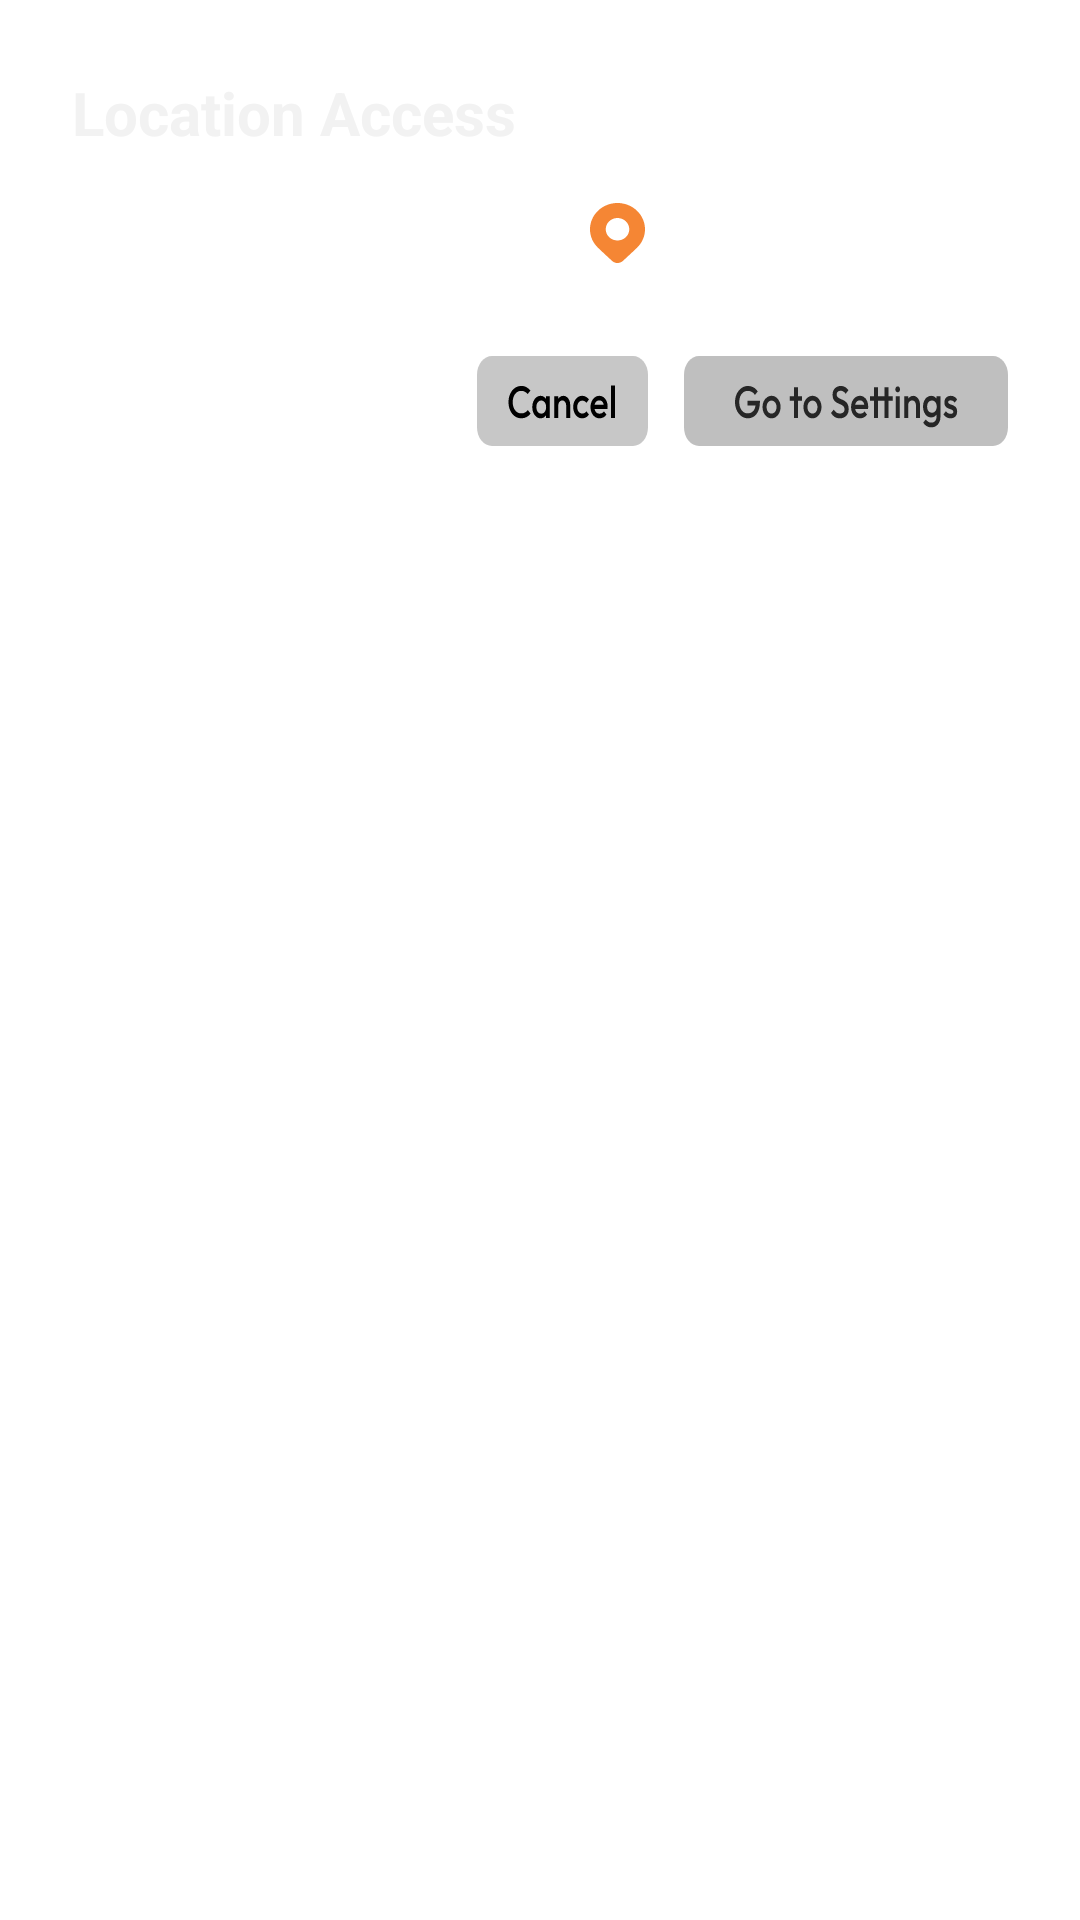

The Android layout XML behind this screen, and the referenced resources:
<!-- AndroidManifest.xml: application theme AppTheme -->
<!-- res/layout/dialogue_location_access.xml -->
<LinearLayout xmlns:android="http://schemas.android.com/apk/res/android"
    android:id="@+id/dialogRoot"
    android:layout_width="450dp"
    android:layout_height="wrap_content"
    android:background="@drawable/dialog_bg_light"
    android:gravity="start"
    android:elevation="8dp"
    android:orientation="vertical"
    android:padding="24dp"> 

    
    <TextView
        android:id="@+id/title"
        android:layout_width="wrap_content"
        android:layout_height="wrap_content"
        android:text="Location Access"
        android:textColor="#F2F2F2"
        android:textSize="20sp"
        android:textStyle="bold" />

    
    <LinearLayout
        android:layout_width="wrap_content"
        android:layout_height="wrap_content"
        android:layout_marginTop="16dp"
        android:gravity="start|center_vertical"
        android:orientation="horizontal"> 

        <TextView
            android:id="@+id/message_text"
            android:layout_width="wrap_content"
            android:layout_height="wrap_content"
            android:text="Please Enable Location"
            android:textColor="#ffffff"
            android:textSize="16sp" />

        <ImageView
            android:layout_width="20dp"
            android:layout_height="20dp"
            android:layout_marginStart="6dp"
            android:contentDescription="Location Arrow Icon"
            android:src="@drawable/ic_gps" />
    </LinearLayout>

    
    <LinearLayout
        android:layout_width="match_parent"
        android:layout_height="wrap_content"
        android:layout_marginTop="30dp"
        android:gravity="end"
        android:orientation="horizontal">

        <ImageView
            android:id="@+id/cancel_button"
            android:layout_width="wrap_content"
            android:layout_height="30dp"
            android:layout_marginEnd="12dp"
            android:background="@drawable/ic_cancel" />

        <ImageView
            android:id="@+id/settings_button"
            android:layout_width="wrap_content"
            android:layout_height="30dp"
            android:background="@drawable/ic_gotosettings"
            android:drawablePadding="6dp"
            android:paddingStart="16dp"
            android:paddingEnd="16dp" />
    </LinearLayout>
</LinearLayout>
<!-- resources referenced by this layout -->
<resources>
  <!-- drawable ic_cancel: vector/xml drawable (drawable, 4915 chars, omitted) -->
  <!-- drawable ic_gotosettings: vector/xml drawable (drawable, 8406 chars, omitted) -->
  <!-- drawable ic_gps (drawable) -->
  <vector xmlns:android="http://schemas.android.com/apk/res/android"
      android:width="22dp"
      android:height="24dp"
      android:viewportWidth="22"
      android:viewportHeight="24">
    <path
        android:pathData="M18.778,17.932C20.841,15.962 22,13.29 22,10.504C22,7.718 20.841,5.046 18.778,3.076C17.757,2.101 16.544,1.327 15.21,0.799C13.875,0.272 12.444,0 11,0C9.555,0 8.125,0.272 6.79,0.799C5.456,1.327 4.243,2.101 3.222,3.076C1.159,5.046 0,7.718 0,10.504C0,13.29 1.159,15.962 3.222,17.932L5.612,20.181L8.822,23.159L9.031,23.336C10.249,24.278 12.032,24.218 13.179,23.159L17.006,19.603L18.778,17.932ZM11,15C9.75,15 8.551,14.526 7.667,13.682C6.783,12.838 6.286,11.693 6.286,10.5C6.286,9.306 6.783,8.161 7.667,7.318C8.551,6.474 9.75,5.999 11,5.999C12.25,5.999 13.449,6.474 14.333,7.318C15.217,8.161 15.714,9.306 15.714,10.5C15.714,11.693 15.217,12.838 14.333,13.682C13.449,14.526 12.25,15 11,15Z"
        android:fillColor="#F58634"/>
  </vector>
  <style name="AppTheme" parent="Theme.MaterialComponents.Light.NoActionBar">
          <item name="colorPrimary">#3EC2FC</item>
          <item name="colorPrimaryDark">#99acc1</item>
          <item name="colorAccent">#FF4081</item>
      </style>
</resources>
